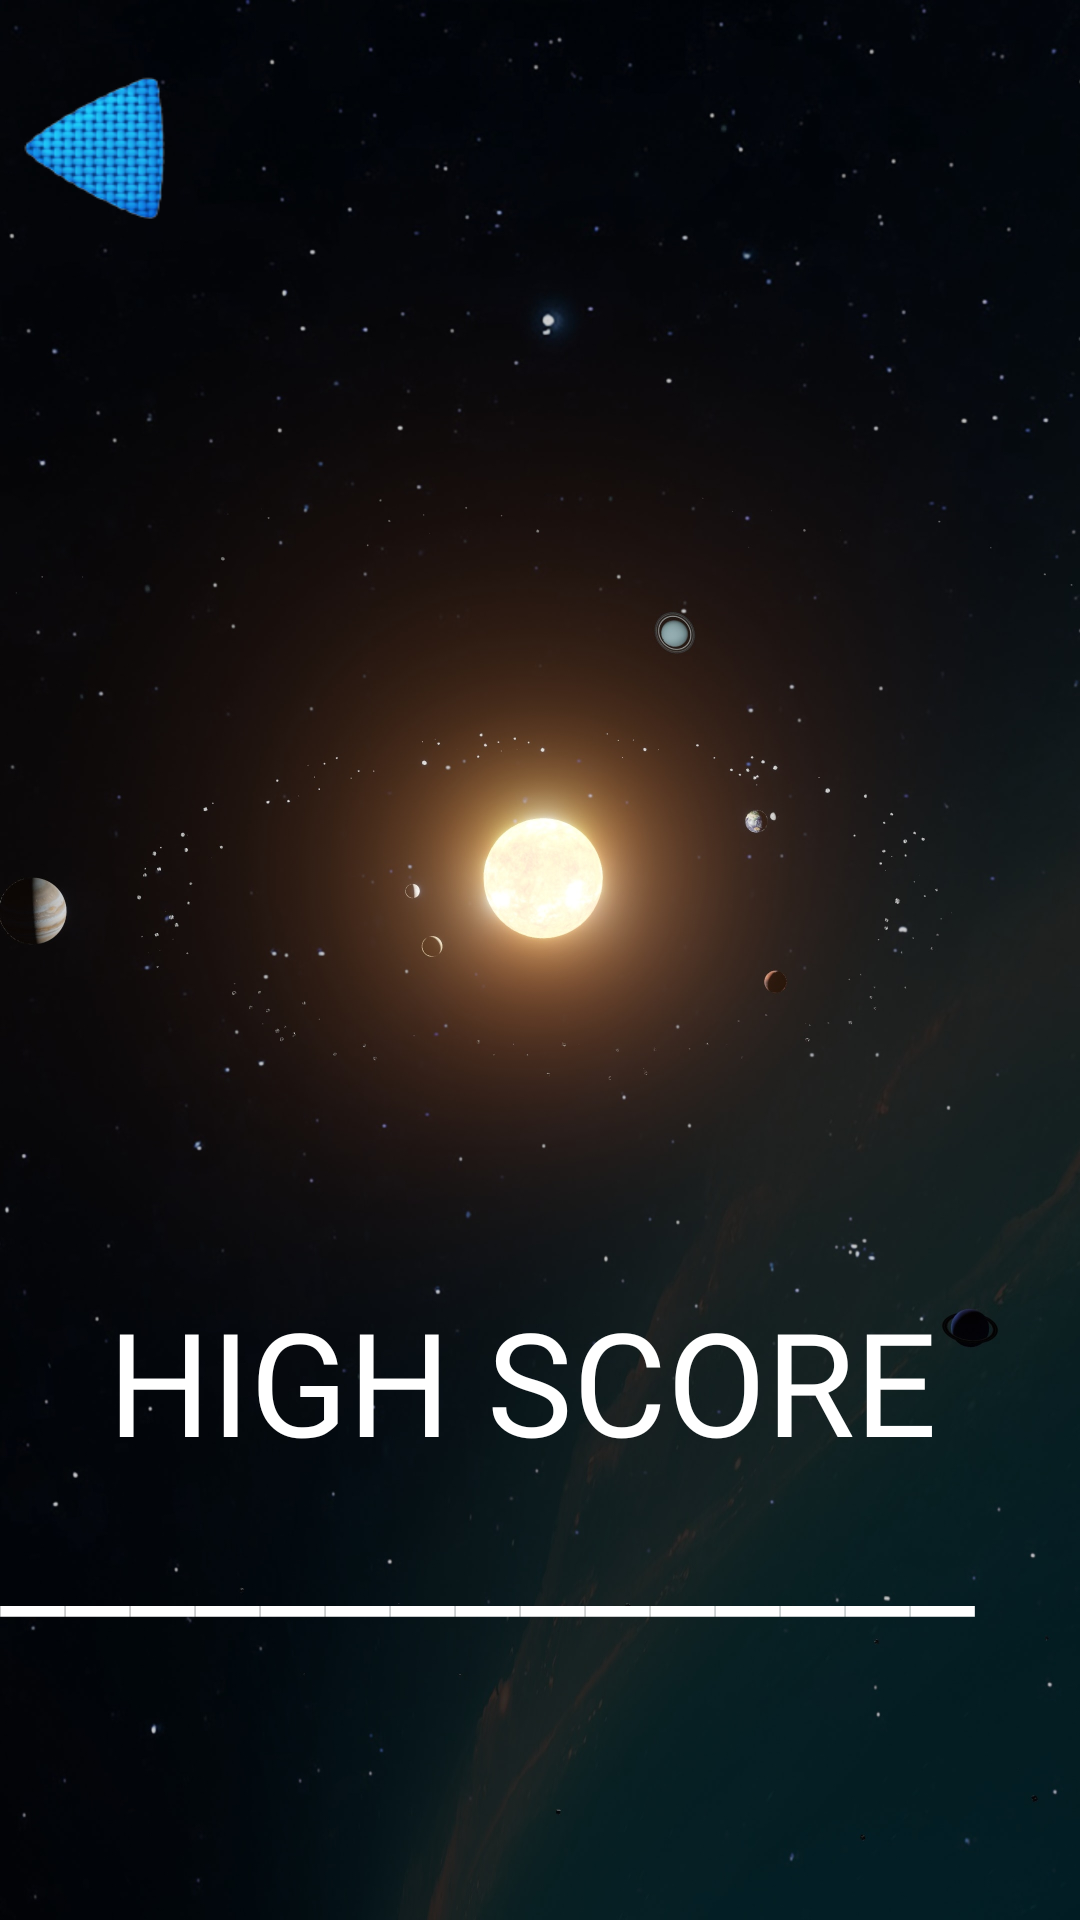

Android layout source for this screen:
<!-- AndroidManifest.xml: application theme Theme.GalacticTroopers -->
<!-- res/layout/fragment_options.xml -->
<?xml version="1.0" encoding="utf-8"?>
<androidx.constraintlayout.widget.ConstraintLayout xmlns:android="http://schemas.android.com/apk/res/android"
    xmlns:app="http://schemas.android.com/apk/res-auto"
    xmlns:tools="http://schemas.android.com/tools"
    android:id="@+id/frameLayout3"
    android:layout_width="match_parent"
    android:layout_height="match_parent"
    tools:context=".OptionsFragment">

    <ImageView
        android:id="@+id/solarSystemOptionsView"
        android:layout_width="fill_parent"
        android:layout_height="fill_parent"
        android:background="@drawable/solar_system1"
        app:layout_constraintBottom_toBottomOf="parent"
        app:layout_constraintEnd_toEndOf="parent"
        app:layout_constraintHorizontal_bias="0.5"
        app:layout_constraintStart_toStartOf="parent"
        app:layout_constraintTop_toTopOf="parent"
        app:layout_constraintVertical_bias="0.5" />

    <TextView
        android:id="@+id/optionsTextView"
        android:layout_width="275dp"
        android:layout_height="406dp"
        android:fontFamily="@font/aldrich"
        android:textColor="@color/white"
        android:textSize="50sp"
        app:layout_constraintBottom_toBottomOf="parent"
        app:layout_constraintEnd_toEndOf="@+id/solarSystemOptionsView"
        app:layout_constraintStart_toStartOf="parent"
        app:layout_constraintTop_toTopOf="@+id/solarSystemOptionsView"
        app:layout_constraintVertical_bias="0.141" />

    <TextView
        android:id="@+id/highScoreView"
        android:layout_width="409dp"
        android:layout_height="113dp"
        android:fontFamily="@font/aldrich"
        android:text="   HIGH SCORE   _______________"
        android:textColor="@color/white"
        android:textSize="48sp"
        app:layout_constraintBottom_toBottomOf="@+id/solarSystemOptionsView"
        app:layout_constraintEnd_toEndOf="@+id/solarSystemOptionsView"
        app:layout_constraintHorizontal_bias="0.0"
        app:layout_constraintStart_toStartOf="@+id/solarSystemOptionsView"
        app:layout_constraintTop_toTopOf="parent"
        app:layout_constraintVertical_bias="0.812" />

    <ImageButton
        android:id="@+id/backButton"
        android:layout_width="66dp"
        android:layout_height="70dp"
        android:background="@drawable/back_button"
        app:layout_constraintBottom_toBottomOf="parent"
        app:layout_constraintEnd_toEndOf="parent"
        app:layout_constraintHorizontal_bias="0.0"
        app:layout_constraintStart_toStartOf="parent"
        app:layout_constraintTop_toTopOf="parent"
        app:layout_constraintVertical_bias="0.024"
        tools:ignore="SpeakableTextPresentCheck" />
</androidx.constraintlayout.widget.ConstraintLayout>
<!-- resources referenced by this layout -->
<resources>
  <!-- drawable back_button: png bitmap (drawable, 15447 bytes) -->
  <!-- drawable solar_system1: jpg bitmap (drawable, 191594 bytes) -->
  <style name="Theme.GalacticTroopers" parent="Theme.MaterialComponents.DayNight.DarkActionBar">
          
          <item name="colorPrimary">@color/purple_500</item>
          <item name="colorPrimaryVariant">@color/purple_700</item>
          <item name="colorOnPrimary">@color/white</item>
          
          <item name="colorSecondary">@color/teal_200</item>
          <item name="colorSecondaryVariant">@color/teal_700</item>
          <item name="colorOnSecondary">@color/black</item>
          
          <item name="android:statusBarColor">?attr/colorPrimaryVariant</item>
          
      </style>
  <!-- not gathered from this repository: default colours our renderer supplied (Android Studio template values) -->
  <color name="purple_500">#FF6200EE</color>
  <color name="purple_700">#FF3700B3</color>
  <color name="teal_200">#FF03DAC5</color>
  <color name="teal_700">#FF018786</color>
  <color name="black">#FF000000</color>
  <color name="white">#FFFFFFFF</color>
</resources>
